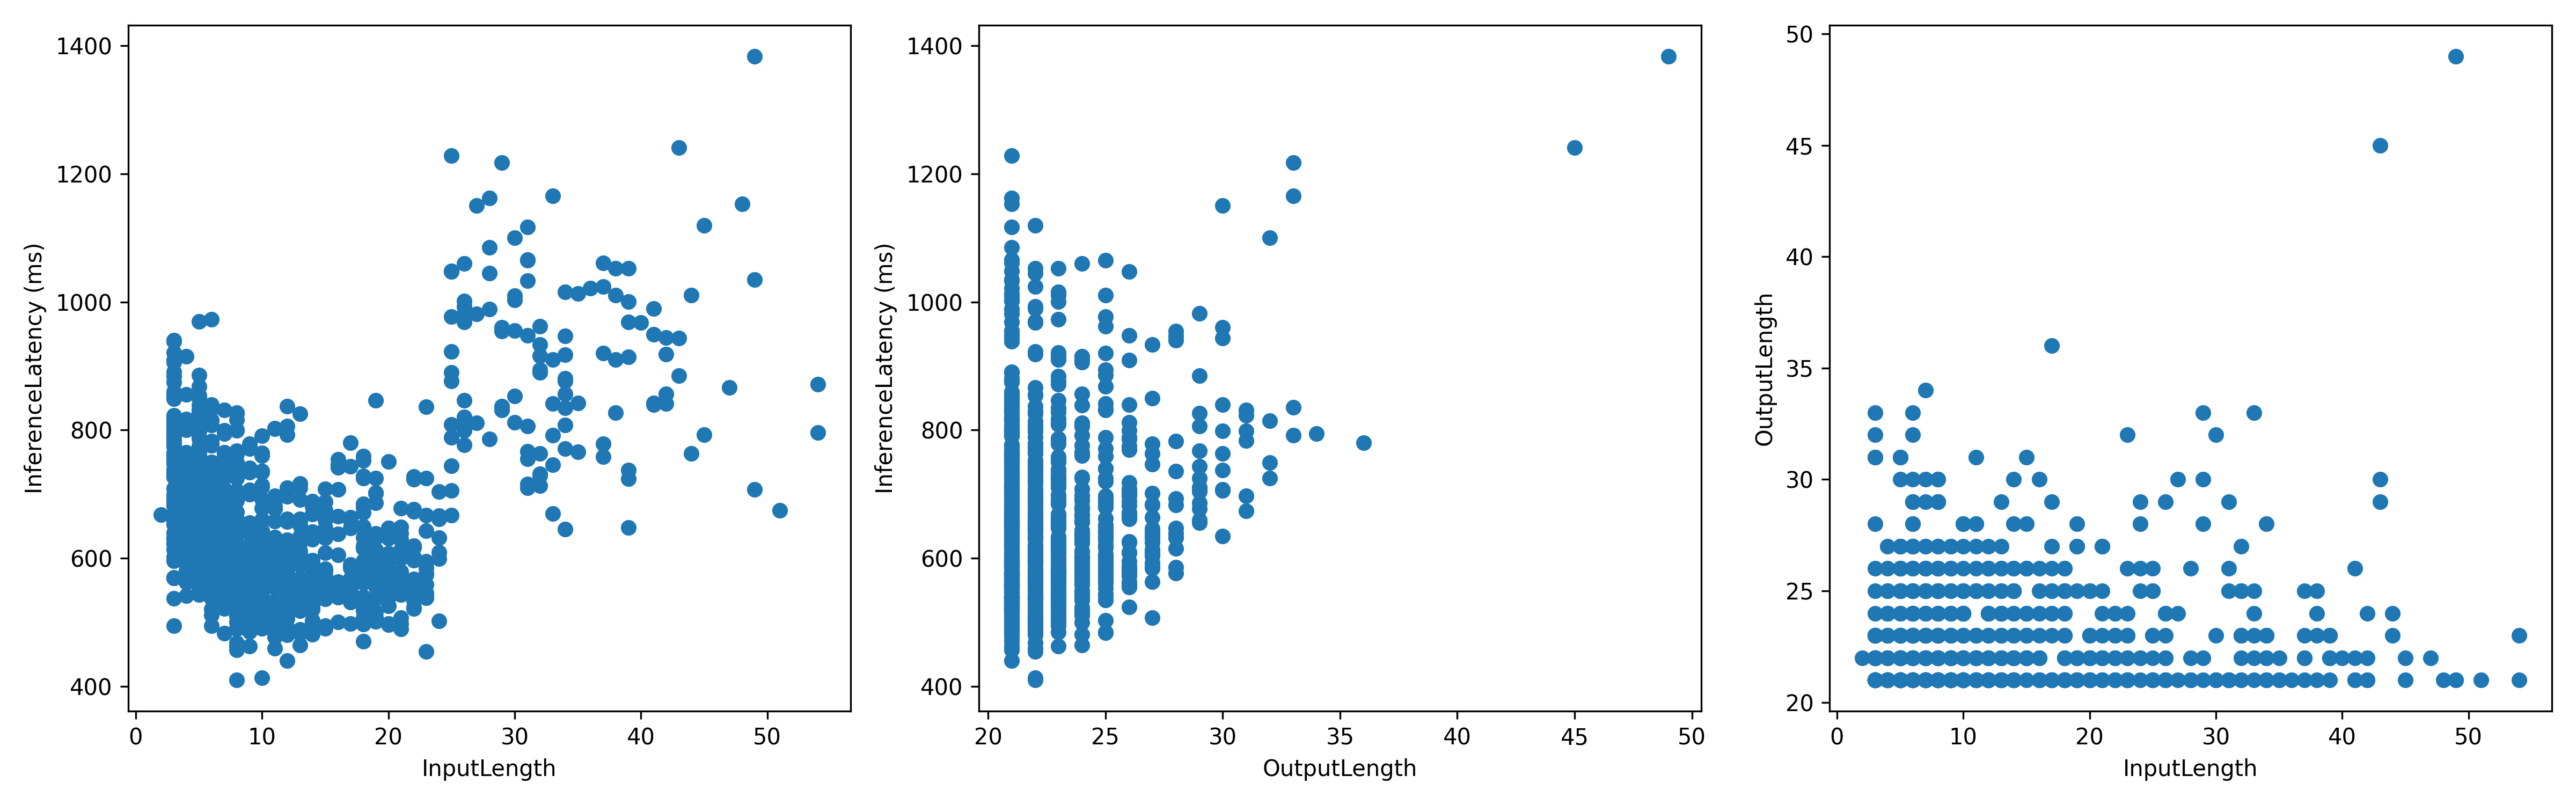

The table this chart was drawn from, first rows:
InputLen, InferenceLatency, OutputLen
23, 576.6, 21
5, 619.1, 22
39, 1001, 23
8, 826.4, 29
18, 533.7, 21
3, 569.4, 21
6, 580.4, 23
7, 579, 21
26, 776.6, 21
7, 707.9, 26
10, 520.8, 21
10, 536.3, 21
5, 811.7, 26
10, 542.3, 24
8, 653.6, 22
5, 765.5, 21
10, 606.9, 21
7, 753.6, 21
9, 734.1, 22
20, 607.7, 22
39, 968.8, 22
3, 791.5, 21
9, 771.3, 25
12, 588.6, 22
5, 689.1, 25
22, 567.7, 21
32, 763.7, 22
5, 570.1, 23
5, 798.9, 30
7, 638.7, 24
13, 518.4, 21
6, 640, 27
17, 659.1, 24
8, 762.4, 21
5, 645.6, 22
10, 537.9, 22
4, 651.2, 22
6, 667.2, 26
7, 582.2, 23
26, 846.2, 23
25, 1048, 26
5, 667, 23
6, 570, 24
28, 988.7, 21
20, 591.6, 21
5, 727.8, 21
5, 775.5, 21
11, 689.3, 21
13, 631, 25
9, 499.6, 24
38, 1011, 25
19, 686.8, 22
9, 542.7, 24
35, 1013, 21
19, 508.4, 21
18, 523.8, 21
5, 853.9, 22
4, 637.1, 24
6, 590.5, 21
8, 567.2, 25
... 940 more rows
